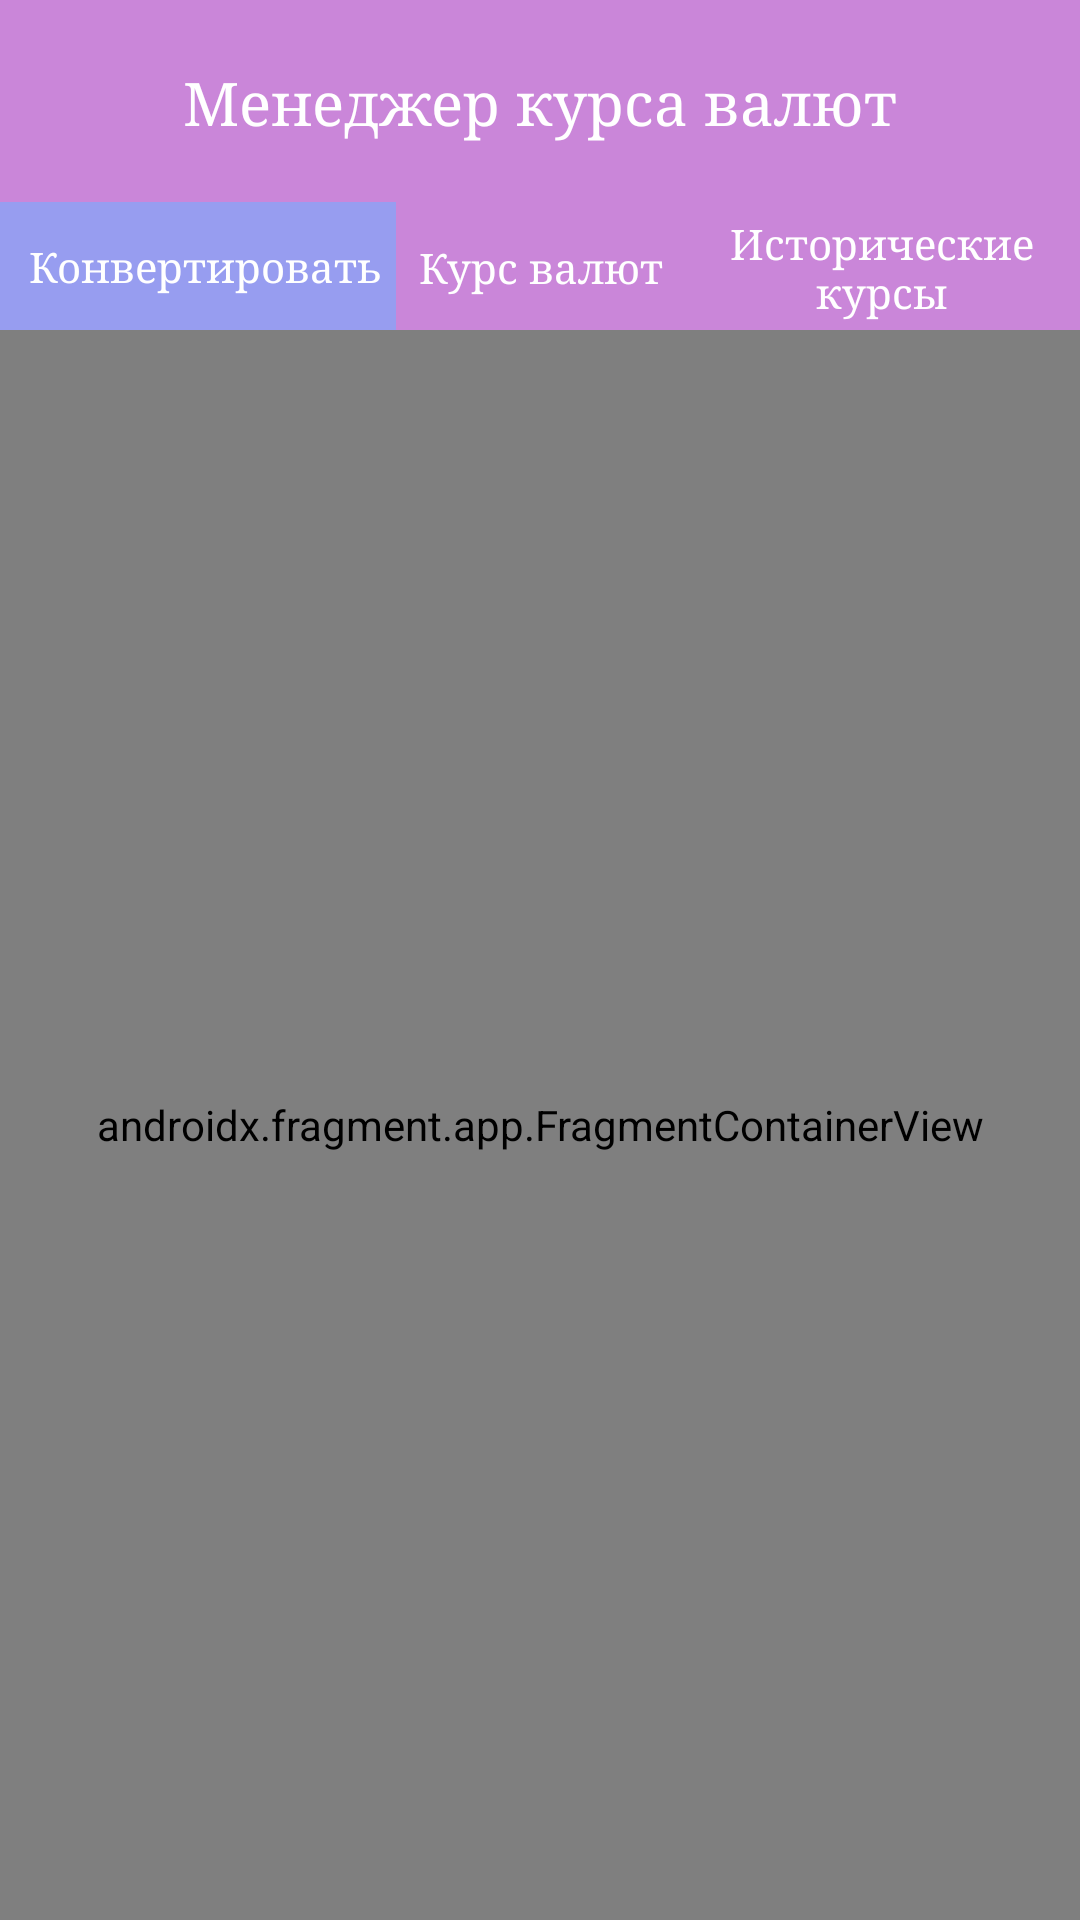

Reconstruct the res/layout file that produces this screen, plus the resources it refers to.
<!-- AndroidManifest.xml: application theme Theme.МенеджерКурсаВалют -->
<!-- res/layout/activity_main.xml -->
<?xml version="1.0" encoding="utf-8"?>
<androidx.constraintlayout.widget.ConstraintLayout xmlns:android="http://schemas.android.com/apk/res/android"
    xmlns:app="http://schemas.android.com/apk/res-auto"
    xmlns:tools="http://schemas.android.com/tools"
    android:layout_width="match_parent"
    android:layout_height="match_parent"
    android:background="@color/white"
    tools:context=".presentation.activity.MainActivity" >

    <ImageView
        android:id="@+id/imageView"
        android:layout_width="0dp"
        android:layout_height="110dp"
        android:src="@drawable/reccr"
        app:layout_constraintBottom_toBottomOf="parent"
        app:layout_constraintEnd_toEndOf="parent"
        app:layout_constraintHorizontal_bias="0.0"
        app:layout_constraintStart_toStartOf="parent"
        app:layout_constraintTop_toTopOf="parent"
        app:layout_constraintVertical_bias="0.0" />

    <TextView
        android:id="@+id/bu2"
        android:layout_width="96dp"
        android:layout_height="42dp"
        android:fontFamily="serif"
        android:gravity="center"
        android:text="@string/exchangerate"
        android:textColor="@color/white"
        app:layout_constraintBottom_toBottomOf="@+id/imageView"
        app:layout_constraintEnd_toEndOf="parent"
        app:layout_constraintStart_toStartOf="parent"
        app:layout_constraintTop_toTopOf="parent"
        app:layout_constraintVertical_bias="1.0" />

    <TextView
        android:id="@+id/bu1"
        android:layout_width="132dp"
        android:layout_height="43dp"
        android:background="@drawable/bac_butt"
        android:fontFamily="serif"
        android:gravity="center"
        android:paddingLeft="5dp"
        android:text="@string/convert"
        android:textColor="@color/white"
        app:layout_constraintBottom_toBottomOf="@+id/bu2"
        app:layout_constraintEnd_toStartOf="@+id/bu2"
        app:layout_constraintHorizontal_bias="1.0"
        app:layout_constraintStart_toStartOf="parent"
        app:layout_constraintTop_toTopOf="@+id/bu2"
        app:layout_constraintVertical_bias="0.88" />

    <TextView
        android:id="@+id/bu3"
        android:layout_width="132dp"
        android:layout_height="43dp"
        android:fontFamily="serif"
        android:gravity="center"
        android:text="@string/Historicalrates"
        android:textColor="@color/white"
        app:layout_constraintBottom_toBottomOf="@+id/bu2"
        app:layout_constraintEnd_toEndOf="parent"
        app:layout_constraintHorizontal_bias="0.0"
        app:layout_constraintStart_toEndOf="@+id/bu2"
        app:layout_constraintTop_toTopOf="@+id/bu2" />

    <TextView
        android:id="@+id/textView4"
        android:layout_width="wrap_content"
        android:layout_height="wrap_content"
        android:fontFamily="serif"
        android:text="@string/app_name"
        android:textColor="@color/white"
        android:textSize="20sp"
        app:layout_constraintBottom_toTopOf="@+id/bu2"
        app:layout_constraintEnd_toEndOf="parent"
        app:layout_constraintStart_toStartOf="parent"
        app:layout_constraintTop_toTopOf="@+id/imageView" />

    <androidx.fragment.app.FragmentContainerView
        android:id="@+id/fragmentContainerView"
        android:name="androidx.navigation.fragment.NavHostFragment"
        android:layout_width="0dp"
        android:layout_height="0dp"
        app:layout_constraintBottom_toBottomOf="parent"
        app:layout_constraintEnd_toEndOf="parent"
        app:layout_constraintStart_toStartOf="parent"
        app:layout_constraintTop_toBottomOf="@+id/imageView"
        app:navGraph="@navigation/nav" />

</androidx.constraintlayout.widget.ConstraintLayout>
<!-- resources referenced by this layout -->
<resources>
  <color name="white">#FFFFFFFF</color>
  <!-- drawable bac_butt (drawable) -->
  <?xml version="1.0" encoding="utf-8"?>
  <selector xmlns:android="http://schemas.android.com/apk/res/android">
      <item>
          <shape android:shape="rectangle">
              <solid android:color="@color/mmmm"/>
  
  
          </shape>
      </item>
  </selector>
  <!-- drawable reccr (drawable) -->
  <?xml version="1.0" encoding="utf-8"?>
  <selector xmlns:android="http://schemas.android.com/apk/res/android">
      <item>
          <shape android:shape="rectangle">
              <solid android:color="#CA86D9" />
  
          </shape>
      </item>
  </selector>
  <string name="Historicalrates">Исторические курсы</string>
  <string name="app_name">Менеджер курса валют</string>
  <string name="convert">Конвертировать</string>
  <string name="exchangerate">Курс валют</string>
  <style name="Theme.МенеджерКурсаВалют" parent="Theme.MaterialComponents.NoActionBar">
          
          <item name="colorPrimary">@color/purple_500</item>
          <item name="colorPrimaryVariant">@color/purple_700</item>
          <item name="colorOnPrimary">@color/white</item>
          
          <item name="colorSecondary">@color/teal_200</item>
          <item name="colorSecondaryVariant">@color/teal_700</item>
          <item name="colorOnSecondary">@color/black</item>
          
          <item name="android:statusBarColor">?attr/colorPrimaryVariant</item>
          
      </style>
  <color name="mmmm">#979DF0</color>
  <color name="purple_500">#FF6200EE</color>
  <color name="purple_700">#CA86D9</color>
  <color name="teal_200">#CA86D9</color>
  <color name="teal_700">#CA86D9</color>
  <color name="black">#FF000000</color>
</resources>
